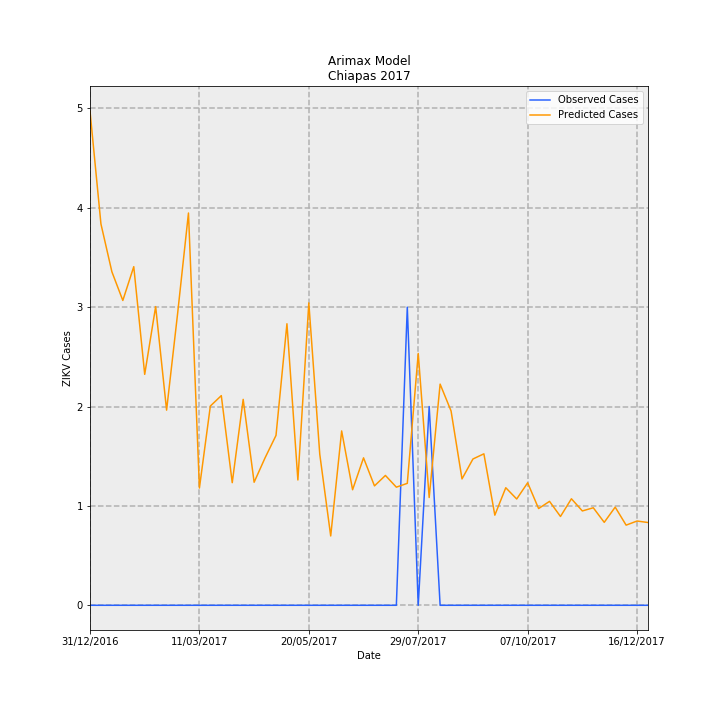

The data file committed next to this chart (first rows):
Date, predictions_incidence, observed_incidence, Predicted Cases, Observed Cases, error
31/12/2016, 0.0953, 0.0, 4.973, 0.0, -4.973
07/01/2017, 0.07354, 0.0, 3.837, 0.0, -3.837
14/01/2017, 0.06432, 0.0, 3.356, 0.0, -3.356
21/01/2017, 0.05878, 0.0, 3.067, 0.0, -3.067
28/01/2017, 0.0653, 0.0, 3.407, 0.0, -3.407
04/02/2017, 0.04454, 0.0, 2.324, 0.0, -2.324
11/02/2017, 0.0576, 0.0, 3.006, 0.0, -3.006
18/02/2017, 0.03764, 0.0, 1.964, 0.0, -1.964
25/02/2017, 0.05612, 0.0, 2.928, 0.0, -2.928
04/03/2017, 0.07565, 0.0, 3.947, 0.0, -3.947
11/03/2017, 0.02261, 0.0, 1.18, 0.0, -1.18
18/03/2017, 0.03843, 0.0, 2.005, 0.0, -2.005
25/03/2017, 0.04043, 0.0, 2.11, 0.0, -2.11
01/04/2017, 0.02364, 0.0, 1.234, 0.0, -1.234
08/04/2017, 0.03971, 0.0, 2.072, 0.0, -2.072
15/04/2017, 0.02373, 0.0, 1.238, 0.0, -1.238
22/04/2017, 0.02843, 0.0, 1.484, 0.0, -1.484
29/04/2017, 0.03276, 0.0, 1.709, 0.0, -1.709
06/05/2017, 0.05429, 0.0, 2.833, 0.0, -2.833
13/05/2017, 0.02417, 0.0, 1.261, 0.0, -1.261
20/05/2017, 0.05832, 0.0, 3.043, 0.0, -3.043
27/05/2017, 0.02913, 0.0, 1.52, 0.0, -1.52
03/06/2017, 0.01337, 0.0, 0.6976, 0.0, -0.6976
10/06/2017, 0.03362, 0.0, 1.755, 0.0, -1.755
17/06/2017, 0.02228, 0.0, 1.163, 0.0, -1.163
24/06/2017, 0.02844, 0.0, 1.484, 0.0, -1.484
01/07/2017, 0.02303, 0.0, 1.201, 0.0, -1.201
08/07/2017, 0.02504, 0.0, 1.307, 0.0, -1.307
15/07/2017, 0.02278, 0.0, 1.189, 0.0, -1.189
22/07/2017, 0.02352, 0.05749, 1.227, 3.0, 1.773
29/07/2017, 0.04856, 0.0, 2.534, 0.0, -2.534
05/08/2017, 0.02078, 0.03833, 1.084, 2.0, 0.9157
12/08/2017, 0.04265, 0.0, 2.226, 0.0, -2.226
19/08/2017, 0.03748, 0.0, 1.956, 0.0, -1.956
26/08/2017, 0.02437, 0.0, 1.272, 0.0, -1.272
02/09/2017, 0.02821, 0.0, 1.472, 0.0, -1.472
09/09/2017, 0.02921, 0.0, 1.524, 0.0, -1.524
16/09/2017, 0.01738, 0.0, 0.9069, 0.0, -0.9069
23/09/2017, 0.02267, 0.0, 1.183, 0.0, -1.183
30/09/2017, 0.0205, 0.0, 1.07, 0.0, -1.07
07/10/2017, 0.02363, 0.0, 1.233, 0.0, -1.233
14/10/2017, 0.01866, 0.0, 0.9735, 0.0, -0.9735
21/10/2017, 0.02004, 0.0, 1.046, 0.0, -1.046
28/10/2017, 0.01713, 0.0, 0.8937, 0.0, -0.8937
04/11/2017, 0.02054, 0.0, 1.072, 0.0, -1.072
11/11/2017, 0.0182, 0.0, 0.9494, 0.0, -0.9494
18/11/2017, 0.01881, 0.0, 0.9814, 0.0, -0.9814
25/11/2017, 0.016, 0.0, 0.8347, 0.0, -0.8347
02/12/2017, 0.01893, 0.0, 0.9877, 0.0, -0.9877
09/12/2017, 0.01546, 0.0, 0.8065, 0.0, -0.8065
16/12/2017, 0.01625, 0.0, 0.8479, 0.0, -0.8479
23/12/2017, 0.01596, 0.0, 0.833, 0.0, -0.833
